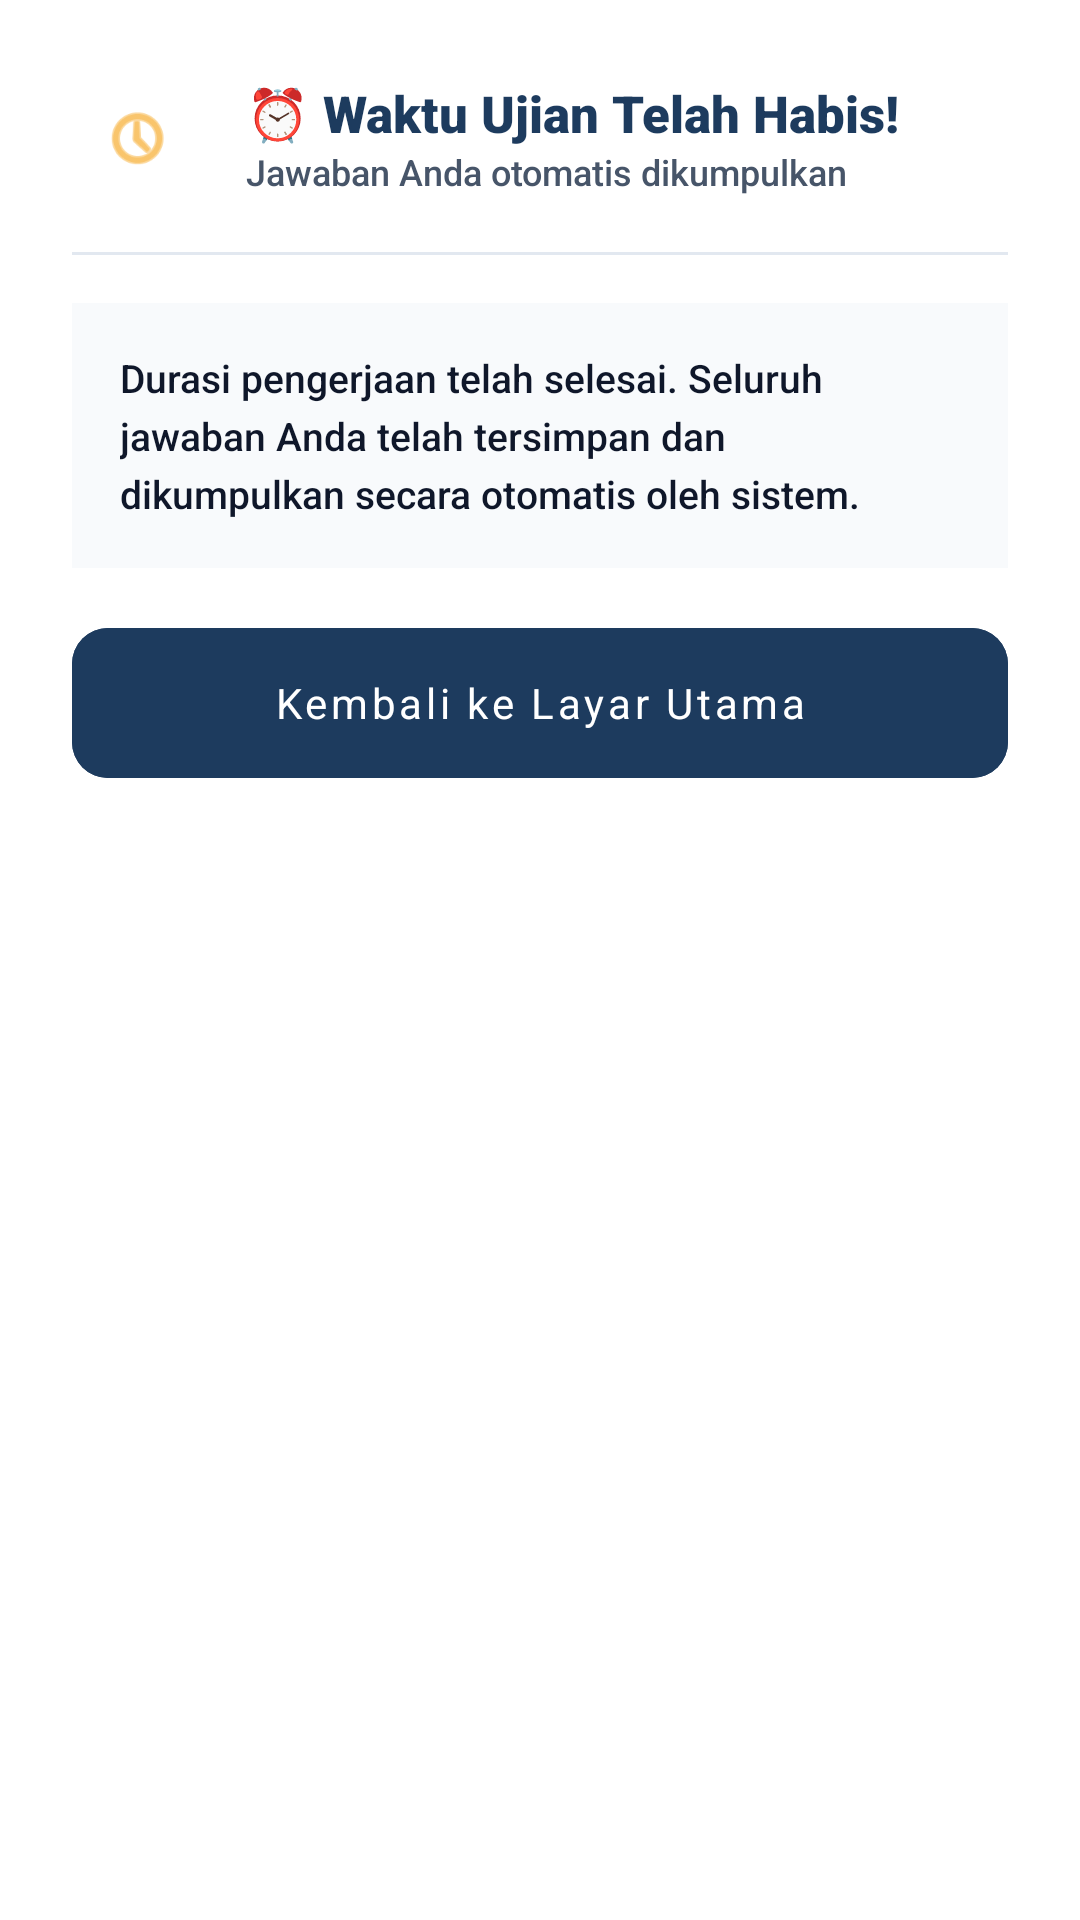

Reconstruct the res/layout file that produces this screen, plus the resources it refers to.
<!-- AndroidManifest.xml: application theme Theme.IlmunaExamBrowser -->
<!-- res/layout/dialog_time_up.xml -->
<?xml version="1.0" encoding="utf-8"?>
<LinearLayout xmlns:android="http://schemas.android.com/apk/res/android"
    xmlns:app="http://schemas.android.com/apk/res-auto"
    android:layout_width="match_parent"
    android:layout_height="wrap_content"
    android:background="@drawable/bg_card_rounded"
    android:orientation="vertical"
    android:padding="24dp">

    
    <LinearLayout
        android:layout_width="match_parent"
        android:layout_height="wrap_content"
        android:gravity="center_vertical"
        android:orientation="horizontal">

        <ImageView
            android:layout_width="44dp"
            android:layout_height="44dp"
            android:background="@drawable/bg_card_rounded"
            android:backgroundTint="#14D97706"
            android:contentDescription="Time Up"
            android:padding="10dp"
            android:src="@android:drawable/ic_menu_recent_history"
            app:tint="@color/lumina_gold" />

        <LinearLayout
            android:layout_width="0dp"
            android:layout_height="wrap_content"
            android:layout_marginStart="14dp"
            android:layout_weight="1"
            android:orientation="vertical">

            <TextView
                android:id="@+id/tvTimeUpTitle"
                android:layout_width="wrap_content"
                android:layout_height="wrap_content"
                android:fontFamily="sans-serif-black"
                android:text="⏰ Waktu Ujian Telah Habis!"
                android:textColor="@color/lumina_navy"
                android:textSize="17sp" />

            <TextView
                android:layout_width="wrap_content"
                android:layout_height="wrap_content"
                android:fontFamily="sans-serif-medium"
                android:text="Jawaban Anda otomatis dikumpulkan"
                android:textColor="@color/text_secondary"
                android:textSize="12sp" />
        </LinearLayout>
    </LinearLayout>

    <View
        android:layout_width="match_parent"
        android:layout_height="1dp"
        android:layout_marginVertical="16dp"
        android:background="#E2E8F0" />

    
    <LinearLayout
        android:layout_width="match_parent"
        android:layout_height="wrap_content"
        android:background="#F8FAFC"
        android:orientation="vertical"
        android:padding="16dp">

        <TextView
            android:id="@+id/tvTimeUpMessage"
            android:layout_width="match_parent"
            android:layout_height="wrap_content"
            android:fontFamily="sans-serif-medium"
            android:lineSpacingExtra="4dp"
            android:text="Durasi pengerjaan telah selesai. Seluruh jawaban Anda telah tersimpan dan dikumpulkan secara otomatis oleh sistem."
            android:textColor="@color/text_primary"
            android:textSize="13sp" />
    </LinearLayout>

    
    <com.google.android.material.button.MaterialButton
        android:id="@+id/btnTimeUpExit"
        style="@style/Widget.MaterialComponents.Button.UnelevatedButton"
        android:layout_width="match_parent"
        android:layout_height="50dp"
        android:layout_marginTop="20dp"
        android:backgroundTint="@color/lumina_navy"
        android:fontFamily="sans-serif-bold"
        android:insetTop="0dp"
        android:insetBottom="0dp"
        android:text="Kembali ke Layar Utama"
        android:textAllCaps="false"
        android:textColor="@color/white"
        android:textSize="14sp"
        app:cornerRadius="12dp" />

</LinearLayout>
<!-- resources referenced by this layout -->
<resources>
  <color name="lumina_gold">#F59E0B</color>
  <color name="lumina_navy">#1D3B5E</color>
  <color name="text_primary">#0F172A</color>
  <color name="text_secondary">#475569</color>
  <color name="white">#FFFFFFFF</color>
  <style name="Theme.IlmunaExamBrowser" parent="Theme.MaterialComponents.Light.NoActionBar">
          
          <item name="colorPrimary">@color/lumina_teal</item>
          <item name="colorPrimaryVariant">@color/lumina_navy</item>
          <item name="colorOnPrimary">@color/white</item>
  
          
          <item name="colorSecondary">@color/lumina_gold</item>
          <item name="colorSecondaryVariant">@color/lumina_gold_dark</item>
          <item name="colorOnSecondary">@color/white</item>
  
          
          <item name="android:statusBarColor">@color/lumina_navy_dark</item>
          <item name="android:navigationBarColor">@color/lumina_navy_dark</item>
          <item name="android:windowLightStatusBar" tools:targetApi="m">false</item>
      </style>
  <color name="lumina_teal">#0D7A87</color>
  <color name="lumina_gold_dark">#D97706</color>
  <color name="lumina_navy_dark">#122338</color>
</resources>
